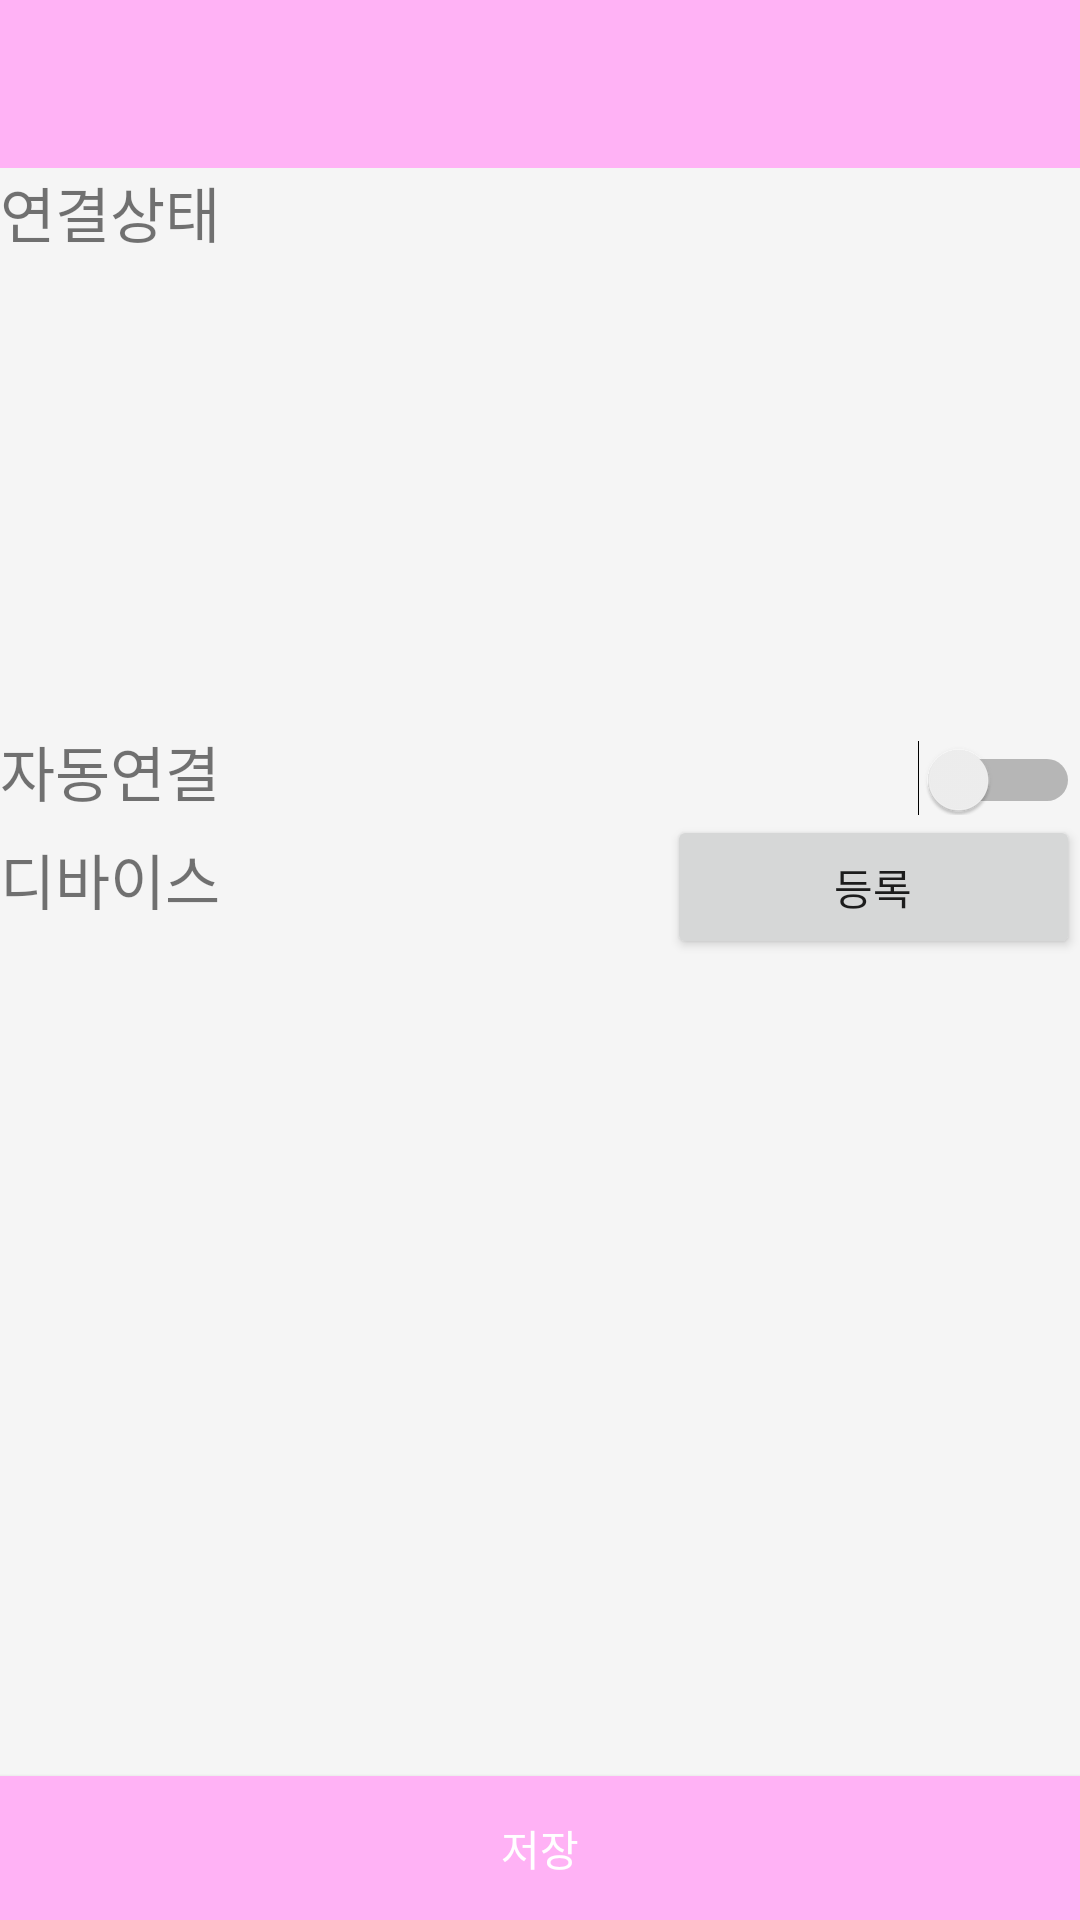

Reconstruct the res/layout file that produces this screen, plus the resources it refers to.
<!-- AndroidManifest.xml: application theme Theme.DesignDemo -->
<!-- res/layout/activity_device.xml -->
<android.support.v4.widget.DrawerLayout xmlns:android="http://schemas.android.com/apk/res/android"
    xmlns:app="http://schemas.android.com/apk/res-auto"
    android:layout_width="match_parent"
    android:layout_height="match_parent"
    android:fitsSystemWindows="true">

    <RelativeLayout xmlns:android="http://schemas.android.com/apk/res/android"
        xmlns:app="http://schemas.android.com/apk/res-auto"
        android:layout_width="match_parent"
        android:layout_height="match_parent">

        <android.support.design.widget.AppBarLayout
            android:id="@+id/appbar"
            android:layout_width="match_parent"
            android:layout_height="wrap_content"
            android:theme="@style/ThemeOverlay.AppCompat.Dark.ActionBar">

            <android.support.v7.widget.Toolbar
                android:id="@+id/toolbar"
                android:layout_width="match_parent"
                android:layout_height="?attr/actionBarSize"
                android:background="?attr/colorPrimary"
                app:layout_scrollFlags="scroll|enterAlways"
                app:popupTheme="@style/ThemeOverlay.AppCompat.Light" />

        </android.support.design.widget.AppBarLayout>

        <ScrollView
            android:id="@+id/scrollView"
            android:layout_width="fill_parent"
            android:layout_height="wrap_content"
            android:layout_above="@+id/button"
            android:layout_below="@+id/appbar">

            <LinearLayout
                android:layout_width="fill_parent"
                android:layout_height="wrap_content"
                android:orientation="vertical">

                <TextView
                    android:layout_width="fill_parent"
                    android:layout_height="wrap_content"
                    android:text="@string/ConnectionCondition"
                    android:textSize="20sp" />

                <ImageView
                    android:layout_width="match_parent"
                    android:layout_height="157dp"
                    android:background="@mipmap/ic_launcher" />

                <LinearLayout
                    android:layout_width="fill_parent"
                    android:layout_height="wrap_content"
                    android:orientation="horizontal">

                    <TextView
                        android:layout_width="wrap_content"
                        android:layout_height="wrap_content"
                        android:layout_weight="3"
                        android:text="@string/AutoDeviceConnection"
                        android:textSize="20sp" />

                    <Switch
                        android:layout_width="wrap_content"
                        android:layout_height="wrap_content" />

                </LinearLayout>

                <LinearLayout
                    android:layout_width="fill_parent"
                    android:layout_height="wrap_content"
                    android:orientation="horizontal">

                    <TextView
                        android:layout_width="wrap_content"
                        android:layout_height="wrap_content"
                        android:layout_weight="3"
                        android:text="@string/Device"
                        android:textSize="20sp" />

                    <Button
                        android:layout_width="wrap_content"
                        android:layout_height="wrap_content"
                        android:layout_weight="1"
                        android:id="@+id/DeviceEnroll"
                        android:text="@string/Enroll"/>

                </LinearLayout>

            </LinearLayout>
        </ScrollView>

        <Button
            android:id="@+id/button"
            android:layout_width="fill_parent"
            android:layout_height="wrap_content"
            android:layout_alignParentBottom="true"
            android:layout_alignParentLeft="true"
            android:layout_alignParentStart="true"
            android:background="@color/darkblue"
            android:text="@string/Save"
            android:textColor="#FFFFFF" />

    </RelativeLayout>
</android.support.v4.widget.DrawerLayout>
<!-- resources referenced by this layout -->
<resources>
  <color name="darkblue">#FFB2F5</color>
  <string name="AutoDeviceConnection">자동연결</string>
  <string name="ConnectionCondition">연결상태</string>
  <string name="Device">디바이스</string>
  <string name="Enroll">등록</string>
  <string name="Save">저장</string>
  <style name="Theme.DesignDemo" parent="Base.Theme.DesignDemo">
      </style>
  <style name="Base.Theme.DesignDemo" parent="Theme.AppCompat.Light.NoActionBar">
          <item name="colorPrimary">#FFB2F5</item>
          <item name="colorPrimaryDark">#FFB2D9</item>
          <item name="colorAccent">#FFA7A7</item>
          <item name="android:windowBackground">@color/window_background</item>
      </style>
  <color name="window_background">#FFF5F5F5</color>
</resources>
